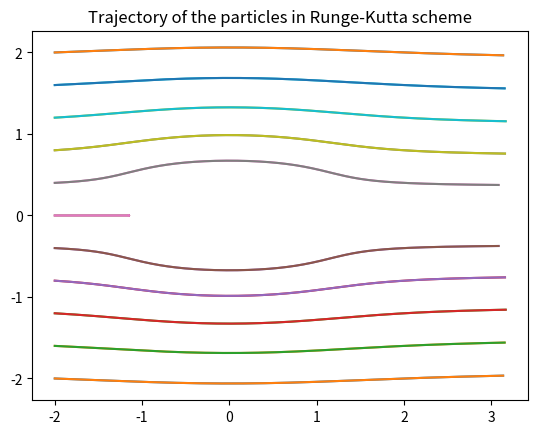

The matplotlib source for this figure:
#Assignment 1 Question 2
#Vikas Kurapati
#130010058
from matplotlib import pyplot as plt
import numpy as np
def stream(x,y):
	strm = y + (0.5/np.pi)*(np.arctan2(y,(x+1)) - np.arctan2(y,(x-1)))
	return strm
delt = 0.001
delx = 0.00001
dely = 0.00001
n = 5000
#Euler Scheme
x = np.zeros((11,n))
y = np.zeros((11,n))
x[:,0] = -2
y[:,0] = np.linspace(-2,2,11)
for i in range(1,n):
	x[:,i] = x[:,i-1] + (0.5*(1/dely)*delt*(stream(x[:,i-1],(y[:,i-1]+dely)) - stream(x[:,i-1],(y[:,i-1]-dely))))
	y[:,i] = y[:,i-1] - (0.5*(1/delx)*delt*(stream((x[:,i-1]+delx),y[:,i-1]) - stream((x[:,i-1]-delx),y[:,i-1])))
for j in range(11):
	plt.plot(x[j,:],y[j,:])
plt.title('Trajectory of the particles in Eulers scheme')
plt.show()
#Runge-Kutta Scheme
x0 = np.zeros((11,n))
y0 = np.zeros((11,n))
x0[:,0] = -2
y0[:,0] = np.linspace(-2,2,11)
for i in range(1,n): 
	kx1 = delt*(0.5*(1/dely)*(stream(x0[:,i-1],(y0[:,i-1]+dely)) - stream(x0[:,i-1],(y0[:,i-1]-dely))))
	kx2 = delt*(0.5*(1/dely)*(stream((x0[:,i-1]+kx1),(y0[:,i-1]+dely)) - stream((x0[:,i-1]+kx1),(y0[:,i-1]-dely))))
	ky1 = -delt*(0.5*(1/delx)*(stream((x0[:,i-1]+delx),y0[:,i-1]) - stream((x0[:,i-1]-delx),y0[:,i-1])))
	ky2 = -delt*(0.5*(1/delx)*(stream((x0[:,i-1]+delx),(y0[:,i-1]+ky1)) - stream((x0[:,i-1]-delx),(y0[:,i-1]+ky1))))
	x0[:,i] = x0[:,i-1] + 0.5*(kx1 + kx2)
	y0[:,i] = y0[:,i-1] + 0.5*(ky1 + ky2)
for j in range(11):
	plt.plot(x0[j,:],y0[j,:])
plt.title('Trajectory of the particles in Runge-Kutta scheme')
plt.show()